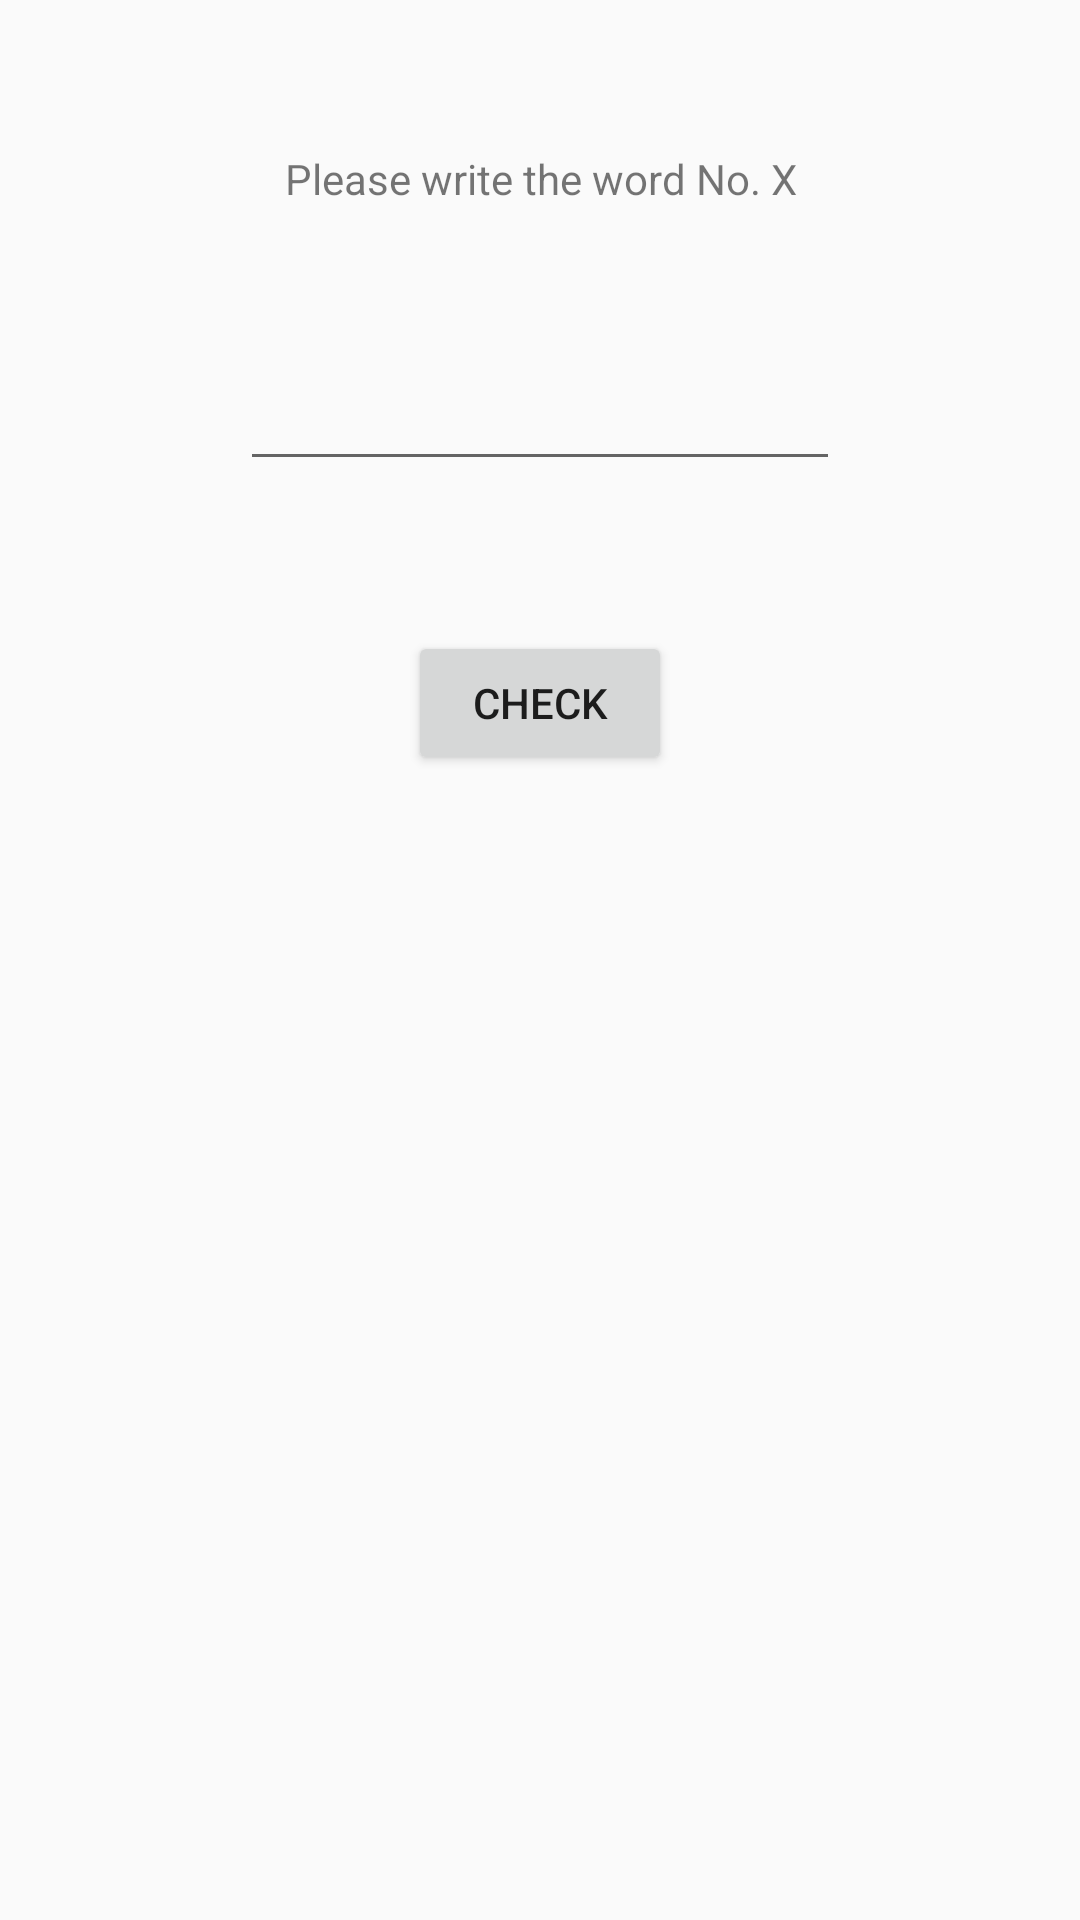

Reconstruct the res/layout file that produces this screen, plus the resources it refers to.
<!-- AndroidManifest.xml: application theme AppTheme -->
<!-- res/layout/fragment_new_seed_examine.xml -->
<?xml version="1.0" encoding="utf-8"?>
<androidx.constraintlayout.widget.ConstraintLayout xmlns:android="http://schemas.android.com/apk/res/android"
    xmlns:app="http://schemas.android.com/apk/res-auto"
    android:layout_width="match_parent"
    android:layout_height="match_parent"
    android:padding="30dp">

    <androidx.appcompat.widget.AppCompatTextView
        android:id="@+id/examine_title"
        android:layout_width="match_parent"
        android:layout_height="wrap_content"
        android:layout_marginTop="20dp"
        android:gravity="center"
        android:text="Please write the word No. X"
        app:layout_constraintHorizontal_bias="0.5"
        app:layout_constraintLeft_toLeftOf="parent"
        app:layout_constraintRight_toRightOf="parent"
        app:layout_constraintTop_toTopOf="parent" />

    <androidx.appcompat.widget.AppCompatEditText
        android:id="@+id/examine_field"
        android:layout_width="200dp"
        android:layout_height="wrap_content"
        android:layout_marginTop="50dp"
        android:gravity="center"
        android:inputType="text|textNoSuggestions"
        android:lines="1"
        android:maxLines="1"
        app:layout_constraintHorizontal_bias="0.5"
        app:layout_constraintLeft_toLeftOf="parent"
        app:layout_constraintRight_toRightOf="parent"
        app:layout_constraintTop_toBottomOf="@+id/examine_title" />

    <androidx.appcompat.widget.AppCompatButton
        android:id="@+id/examine_button"
        android:layout_width="wrap_content"
        android:layout_height="wrap_content"
        android:layout_marginTop="50dp"
        android:gravity="center"
        android:text="Check"
        app:layout_constraintHorizontal_bias="0.5"
        app:layout_constraintLeft_toLeftOf="parent"
        app:layout_constraintRight_toRightOf="parent"
        app:layout_constraintTop_toBottomOf="@+id/examine_field" />


</androidx.constraintlayout.widget.ConstraintLayout>
<!-- resources referenced by this layout -->
<resources>
  <style name="AppTheme" parent="Theme.AppCompat.Light.DarkActionBar">
          <item name="colorPrimary">@color/colorPrimary</item>
          <item name="colorPrimaryDark">@color/colorPrimaryDark</item>
          <item name="colorAccent">@color/colorAccent</item>
      </style>
  <color name="colorPrimary">#6200EE</color>
  <color name="colorPrimaryDark">#45356A</color>
  <color name="colorAccent">#0279C8</color>
</resources>
